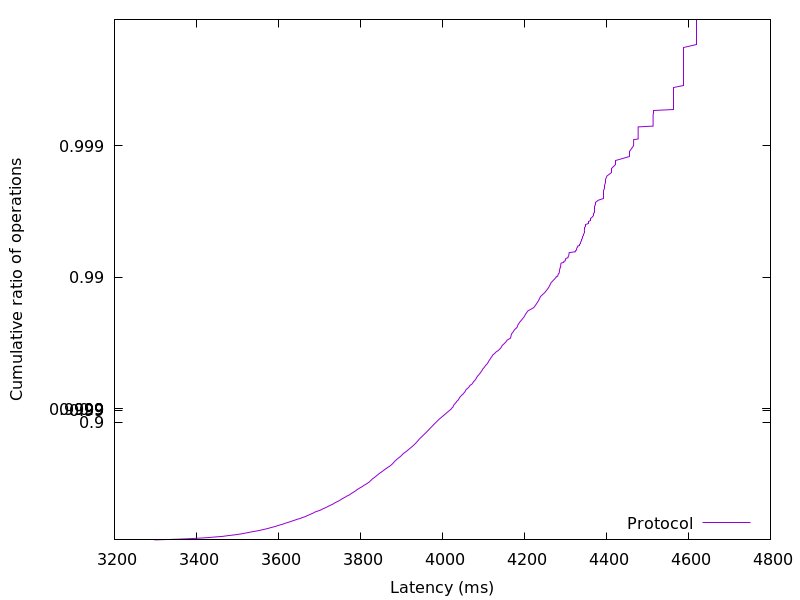

The table this chart was drawn from, first rows:
3297.448192, 0.01
3347, 0.02
3379, 0.03
3407, 0.04
3430, 0.05
3446, 0.06
3465, 0.07
3475, 0.08
3488, 0.09
3500, 0.1
3511, 0.11
3519, 0.12
3527, 0.13
3535, 0.14
3544, 0.15
3553, 0.16
3560, 0.17
3567, 0.18
3575, 0.19
3580, 0.2
3587, 0.21
3594, 0.22
3599, 0.23
3605, 0.24
3612, 0.25
3617, 0.26
3623, 0.27
3629, 0.28
3634, 0.29
3640, 0.3
3646, 0.31
3653, 0.32
3658, 0.33
3664, 0.34
3669, 0.35
3674, 0.36
3679, 0.37
3684, 0.38
3688, 0.39
3694, 0.4
3702, 0.41
3706, 0.42
3711, 0.43
3717, 0.44
3722, 0.45
3727, 0.46
3732, 0.47
3737, 0.48
3741, 0.49
3747, 0.5
3752, 0.51
3756, 0.52
3762, 0.53
3767, 0.54
3773, 0.55
3778, 0.56
3783, 0.57
3788, 0.58
3792, 0.59
3798, 0.6
3804, 0.61
... 298 more rows
